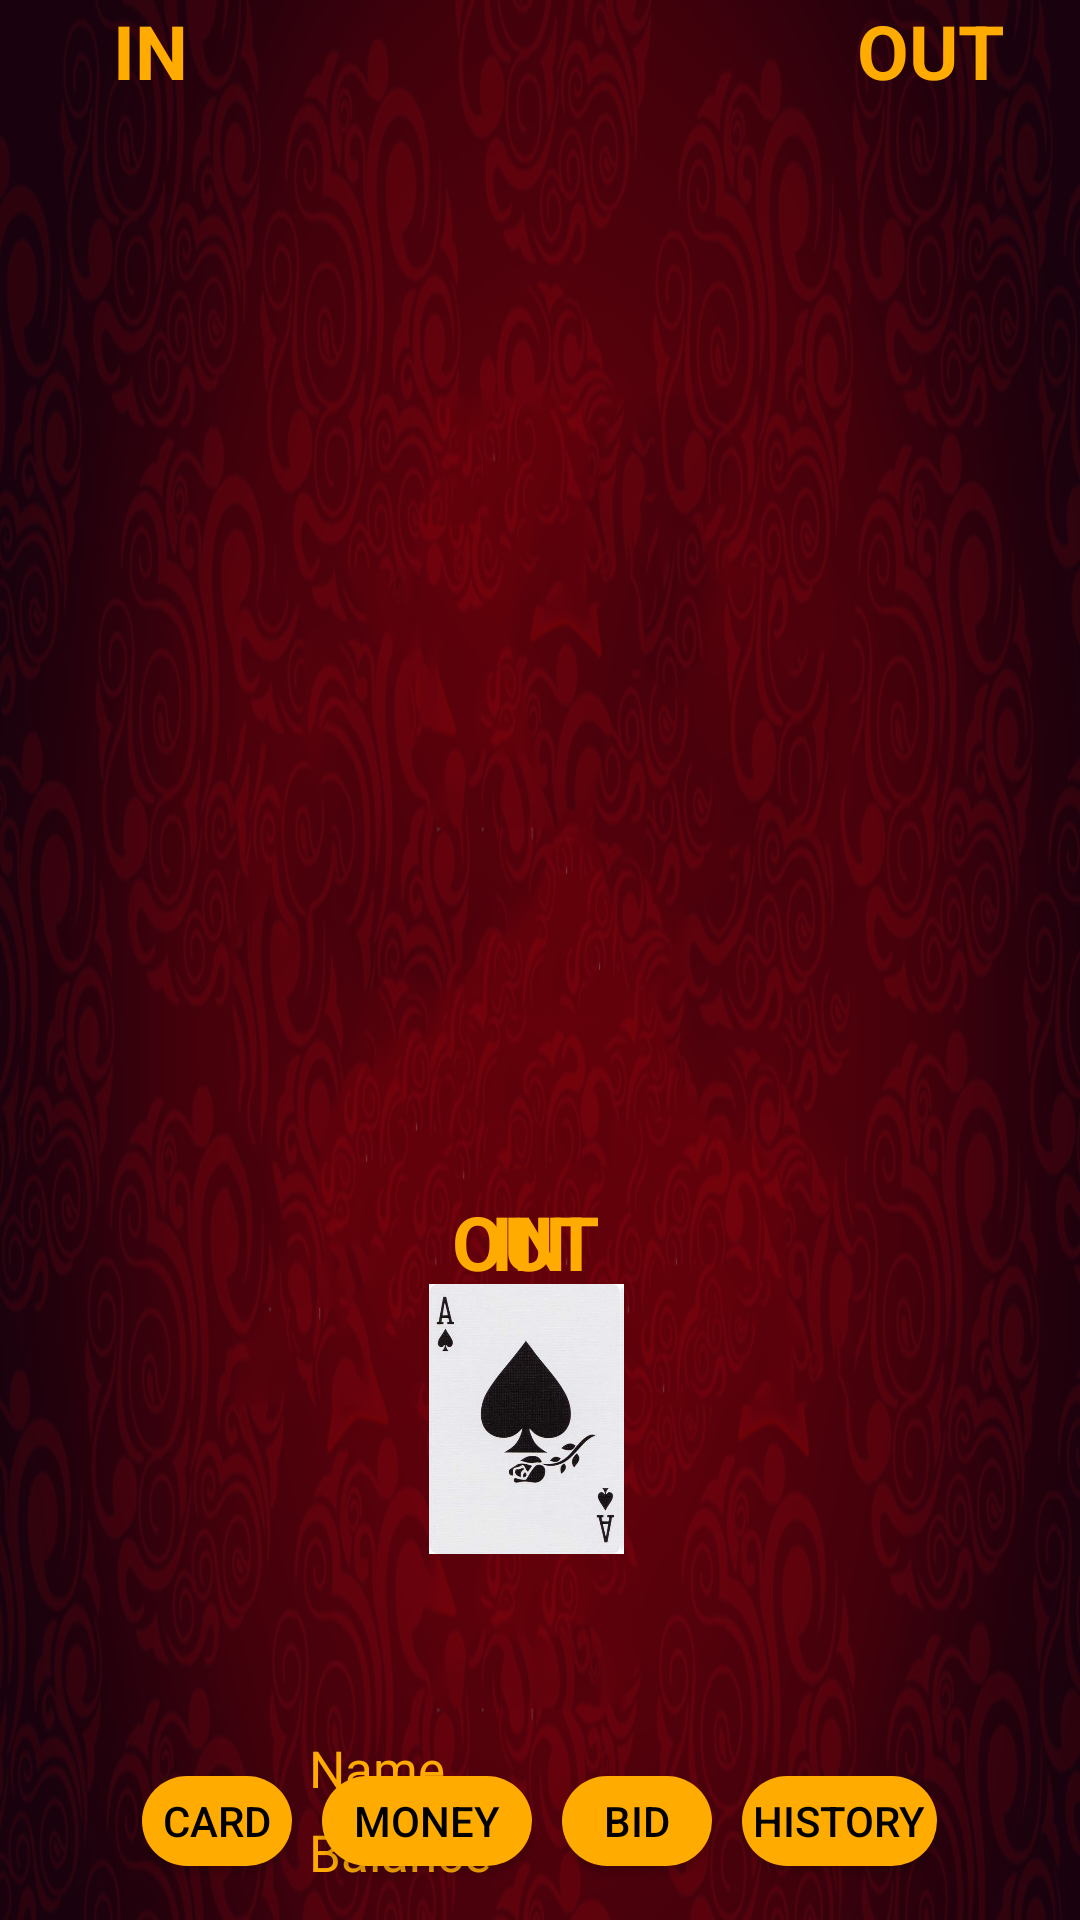

This screen was rendered from an Android layout file. Write that file and the resources it references.
<!-- AndroidManifest.xml: application theme AppTheme -->
<!-- res/layout/activity_manno_game.xml -->
<?xml version="1.0" encoding="utf-8"?>
<RelativeLayout xmlns:android="http://schemas.android.com/apk/res/android"
    xmlns:app="http://schemas.android.com/apk/res-auto"
    xmlns:tools="http://schemas.android.com/tools"
    android:id="@+id/m_r1"
    android:layout_width="match_parent"
    android:background="@drawable/bg4"
    android:layout_height="match_parent"
    tools:context=".Manno_Game">
    <LinearLayout
        android:id="@+id/m_l1"
        android:layout_width="wrap_content"
        android:orientation="vertical"
        android:layout_height="wrap_content">
        <TextView
            android:textColor="@color/txtcolor"
            android:id="@+id/m_txt1"
            android:layout_width="100dp"
            android:layout_height="28dp"
            android:text="IN"
            android:gravity="center"
            android:textStyle="bold"
            android:textSize="25sp"
            />
        <ListView
            android:layout_marginTop="3dp"
            android:stackFromBottom="true"
            android:transcriptMode="normal"
            android:id="@+id/m_lv_in"
            android:layout_width="100dp"
            android:layout_height="match_parent"/>
    </LinearLayout>


    <LinearLayout
        android:id="@+id/m_l3"
        android:layout_width="80dp"
        android:layout_height="125dp"
        android:layout_alignParentStart="true"
        android:layout_alignParentLeft="true"
        android:layout_alignParentBottom="true"
        android:layout_marginStart="136dp"
        android:layout_marginLeft="136dp"
        android:layout_marginBottom="118dp"
        android:orientation="vertical">

        <TextView
            android:id="@+id/m_txt3"
            android:layout_width="80dp"
            android:layout_height="28dp"
            android:gravity="center"
            android:text="IN"
            android:textColor="@color/txtcolor"
            android:textSize="25sp"
            android:textStyle="bold" />

        <ImageView
            android:layout_marginTop="3dp"
            android:id="@+id/m_image_in"
            android:layout_width="80dp"
            android:layout_height="90dp"
            android:layout_alignStart="@+id/m_l3"
            android:layout_alignBottom="@+id/m_l3"
            android:src="@drawable/black_a"
            android:layout_alignLeft="@+id/m_l3"
            tools:ignore="RtlCompat" />

    </LinearLayout>

    <LinearLayout
        android:id="@+id/m_l4"
        android:layout_width="80dp"
        android:layout_height="125dp"
        android:layout_alignTop="@+id/m_l3"
        android:layout_alignParentEnd="true"
        android:layout_alignParentRight="true"
        android:layout_marginTop="0dp"
        android:layout_marginEnd="145dp"
        android:layout_marginRight="145dp"
        android:orientation="vertical">

        <TextView
            android:id="@+id/m_txt4"
            android:layout_width="80dp"
            android:layout_height="28dp"

            android:gravity="center"
            android:text="OUT"
            android:textColor="@color/txtcolor"
            android:textSize="25sp"
            android:textStyle="bold" />

        <ImageView
            android:layout_marginTop="3dp"
            android:id="@+id/m_image_out"
            android:layout_width="80dp"
            android:layout_height="90dp"
            android:layout_alignBottom="@+id/m_l4"
            android:src="@drawable/black_a" />


    </LinearLayout>


    <LinearLayout
        android:id="@+id/m_l2"
        android:layout_width="wrap_content"
        android:layout_height="match_parent"
        android:layout_alignParentEnd="true"
        android:layout_alignParentRight="true"
        android:layout_alignParentBottom="true"
        android:layout_marginEnd="0dp"
        android:layout_marginRight="0dp"
        android:orientation="vertical">
        <TextView
            android:textColor="@color/txtcolor"
            android:id="@+id/m_txt2"
            android:layout_width="100dp"
            android:layout_height="28dp"
            android:gravity="center"
            android:text="OUT"
            android:textSize="25sp"
            android:textStyle="bold" />

        <ListView
            android:layout_marginTop="3dp"
            android:id="@+id/m_lv_out"
            android:layout_width="100dp"
            android:layout_height="match_parent" />


    </LinearLayout>

    <LinearLayout
        android:layout_width="70dp"
        android:layout_height="50dp"
        android:layout_alignParentBottom="true"
        android:layout_marginBottom="12dp"
        android:layout_toEndOf="@+id/m_l1"
        android:orientation="vertical"
        android:layout_marginLeft="3dp"
        android:layout_toRightOf="@+id/m_l1">

        <TextView
            android:id="@+id/m_user"
            android:layout_width="65dp"
            android:layout_height="23dp"
            android:text="Name"
            android:gravity="center_vertical"
            android:textColor="@color/txtcolor"
            android:textSize="17sp" />

        <TextView
            android:layout_marginTop="5dp"
            android:id="@+id/m_balance"
            android:layout_width="65dp"
            android:layout_height="19dp"
            android:text="Balance"
            android:textColor="@color/txtcolor"
            android:textSize="17sp" />

    </LinearLayout>

    <LinearLayout
        android:layout_width="300dp"
        android:layout_height="50dp"
        android:gravity="center"
        android:layout_alignParentBottom="true"
        android:layout_centerHorizontal="true"
        android:layout_marginBottom="8dp"
        android:orientation="horizontal">

        <Button
            android:textColor="@color/btntxtcolor"
            android:layout_margin="5dp"
            android:layout_width="50dp"
            android:layout_height="30dp"
            android:background="@drawable/roundshape"
            android:text="CARD"
            android:id="@+id/m_select_card"/>

        <Button
            android:textColor="@color/btntxtcolor"
            android:layout_margin="5dp"
            android:id="@+id/m_select_money"
            android:layout_width="70dp"
            android:layout_height="30dp"
            android:background="@drawable/roundshape"
            android:text="MONEY" />

        <Button
            android:textColor="@color/btntxtcolor"
            android:layout_margin="5dp"
            android:background="@drawable/roundshape"
            android:id="@+id/m_bid"
            android:layout_width="50dp"
            android:layout_height="30dp"
            android:text="BID" />
        <Button
            android:textColor="@color/btntxtcolor"
            android:layout_margin="5dp"
            android:background="@drawable/roundshape"
            android:id="@+id/history_bid"
            android:layout_width="65dp"
            android:layout_height="30dp"
            android:text="History" />
    </LinearLayout>
</RelativeLayout>
<!-- resources referenced by this layout -->
<resources>
  <color name="btntxtcolor">#000000</color>
  <color name="txtcolor">#FFAB00</color>
  <!-- drawable bg4: png bitmap (drawable, 743265 bytes) -->
  <!-- drawable black_a: png bitmap (drawable, 151522 bytes) -->
  <!-- drawable roundshape (drawable) -->
  <?xml version="1.0" encoding="utf-8"?>
  <shape xmlns:android="http://schemas.android.com/apk/res/android"
      android:shape="rectangle" android:padding="10dp">
      <solid android:color="#FFAB00"/>
      <corners
          android:bottomRightRadius="15dp"
          android:bottomLeftRadius="15dp"
          android:topLeftRadius="15dp"
          android:topRightRadius="15dp"/>
  </shape>
  <style name="AppTheme" parent="Theme.AppCompat.Light.NoActionBar">
          
          <item name="colorPrimary">@color/colorPrimary</item>
          <item name="colorPrimaryDark">@color/colorPrimaryDark</item>
          <item name="colorAccent">@color/colorAccent</item>
  
          <item name="android:windowTranslucentNavigation">true</item>
          <item name="android:windowTranslucentStatus">true</item>
          <item name="android:fitsSystemWindows">true</item>
  
      </style>
  <color name="colorPrimary">#008577</color>
  <color name="colorPrimaryDark">#5a151d</color>
  <color name="colorAccent">#D81B60</color>
</resources>
